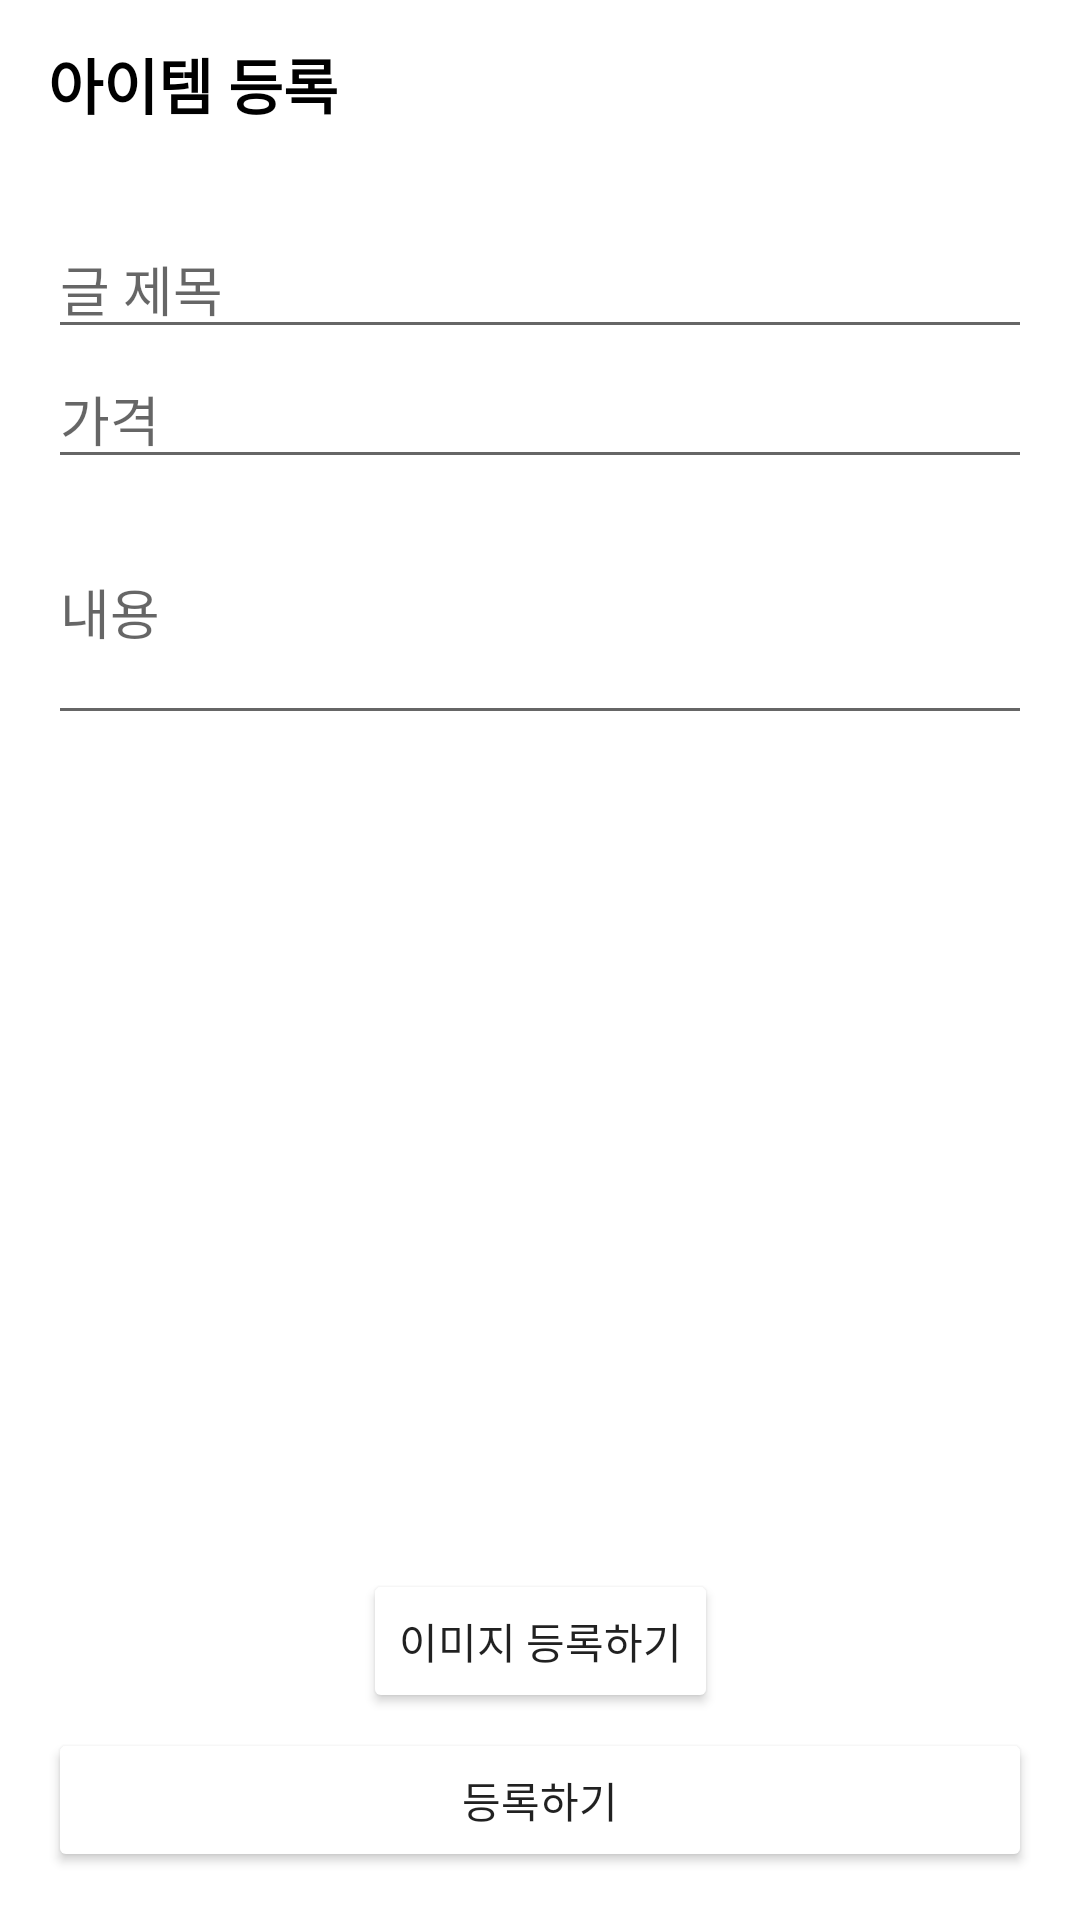

Android layout source for this screen:
<!-- AndroidManifest.xml: application theme Theme.MyFirebase2 -->
<!-- res/layout/activity_add_article.xml -->
<?xml version="1.0" encoding="utf-8"?>
<androidx.constraintlayout.widget.ConstraintLayout xmlns:android="http://schemas.android.com/apk/res/android"
    xmlns:app="http://schemas.android.com/apk/res-auto"
    xmlns:tools="http://schemas.android.com/tools"
    android:layout_width="match_parent"
    android:layout_height="match_parent">

    <LinearLayout
        android:id="@+id/detailToolbar"
        android:layout_width="0dp"
        android:layout_height="?attr/actionBarSize"
        android:gravity="center_vertical"
        app:layout_constraintEnd_toEndOf="parent"
        app:layout_constraintStart_toStartOf="parent"
        app:layout_constraintTop_toTopOf="parent">

        <TextView
            android:layout_width="wrap_content"
            android:layout_height="wrap_content"
            android:layout_marginStart="16dp"
            android:text="아이템 등록"
            android:textColor="@color/black"
            android:textSize="20sp"
            android:textStyle="bold" />

    </LinearLayout>

    <View
        android:id="@+id/toolbarUnderLineView"
        android:layout_width="0dp"
        android:layout_height="1dp"
        android:background="@color/gray_cc"
        app:layout_constraintEnd_toEndOf="parent"
        app:layout_constraintStart_toStartOf="parent"
        app:layout_constraintTop_toBottomOf="@id/detailToolbar" />

    <EditText
        android:id="@+id/titleEditText"
        android:layout_width="0dp"
        android:layout_height="wrap_content"
        android:layout_marginStart="16dp"
        android:layout_marginTop="16dp"
        android:layout_marginEnd="16dp"
        android:hint="글 제목"
        app:layout_constraintEnd_toEndOf="parent"
        app:layout_constraintStart_toStartOf="parent"
        app:layout_constraintTop_toBottomOf="@id/toolbarUnderLineView" />

    <EditText
        android:id="@+id/priceEditText"
        android:layout_width="0dp"
        android:layout_height="wrap_content"
        android:layout_marginStart="16dp"
        android:layout_marginEnd="16dp"
        android:hint="가격"
        android:inputType="numberDecimal"
        app:layout_constraintEnd_toEndOf="parent"
        app:layout_constraintStart_toStartOf="parent"
        app:layout_constraintTop_toBottomOf="@id/titleEditText" />

    <EditText
        android:id="@+id/ContentEditText"
        android:layout_width="0dp"
        android:layout_height="wrap_content"
        android:layout_marginStart="16dp"
        android:layout_marginEnd="16dp"
        android:hint="내용"
        android:inputType="textMultiLine"
        android:lines="3"
        app:layout_constraintEnd_toEndOf="parent"
        app:layout_constraintStart_toStartOf="parent"
        app:layout_constraintTop_toBottomOf="@id/priceEditText" />

    <Button
        android:id="@+id/imageAddButton"
        android:layout_width="wrap_content"
        android:layout_height="wrap_content"
        android:backgroundTint="@color/orange"
        android:text="이미지 등록하기"
        app:layout_constraintEnd_toEndOf="@id/photoImageView"
        app:layout_constraintStart_toStartOf="@id/photoImageView"
        app:layout_constraintTop_toBottomOf="@id/photoImageView" />

    <ImageView
        android:id="@+id/photoImageView"
        android:layout_width="250dp"
        android:layout_height="250dp"
        android:layout_marginTop="156dp"
        app:layout_constraintBottom_toBottomOf="parent"
        app:layout_constraintEnd_toEndOf="parent"
        app:layout_constraintStart_toStartOf="parent"
        app:layout_constraintTop_toTopOf="parent" />

    <Button
        android:id="@+id/submitButton"
        android:layout_width="0dp"
        android:layout_height="wrap_content"
        android:layout_marginStart="16dp"
        android:layout_marginEnd="16dp"
        android:layout_marginBottom="16dp"
        android:backgroundTint="@color/orange"
        android:text="등록하기"
        app:layout_constraintBottom_toBottomOf="parent"
        app:layout_constraintEnd_toEndOf="parent"
        app:layout_constraintStart_toStartOf="parent" />

    <ProgressBar
        android:id="@+id/progressBar"
        android:layout_width="wrap_content"
        android:layout_height="wrap_content"
        android:layout_marginTop="156dp"
        android:visibility="gone"
        app:layout_constraintBottom_toBottomOf="parent"
        app:layout_constraintEnd_toEndOf="parent"
        app:layout_constraintStart_toStartOf="parent"
        app:layout_constraintTop_toTopOf="parent"
        tools:visibility="visible" />



</androidx.constraintlayout.widget.ConstraintLayout>
<!-- resources referenced by this layout -->
<resources>
  <style name="Theme.MyFirebase2" parent="Base.Theme.MyFirebase2" />
  <style name="Base.Theme.MyFirebase2" parent="Theme.MaterialComponents.Light.NoActionBar">
          
          
          
          <item name="colorPrimary">@color/orange</item>
          <item name="colorPrimaryVariant">@color/orange</item>
          <item name="colorOnPrimary">@color/white</item>
          
          <item name="colorSecondary">@color/teal_200</item>
          <item name="colorSecondaryVariant">@color/teal_700</item>
          <item name="colorOnSecondary">@color/black</item>
          
          <item name="android:statusBarColor" tools:targetApi="l">?attr/colorPrimaryVariant</item>
          
      </style>
  <!-- not gathered from this repository: default colours our renderer supplied (Android Studio template values) -->
  <color name="teal_200">#FF03DAC5</color>
  <color name="teal_700">#FF018786</color>
  <color name="black">#FF000000</color>
  <color name="white">#FFFFFFFF</color>
</resources>
